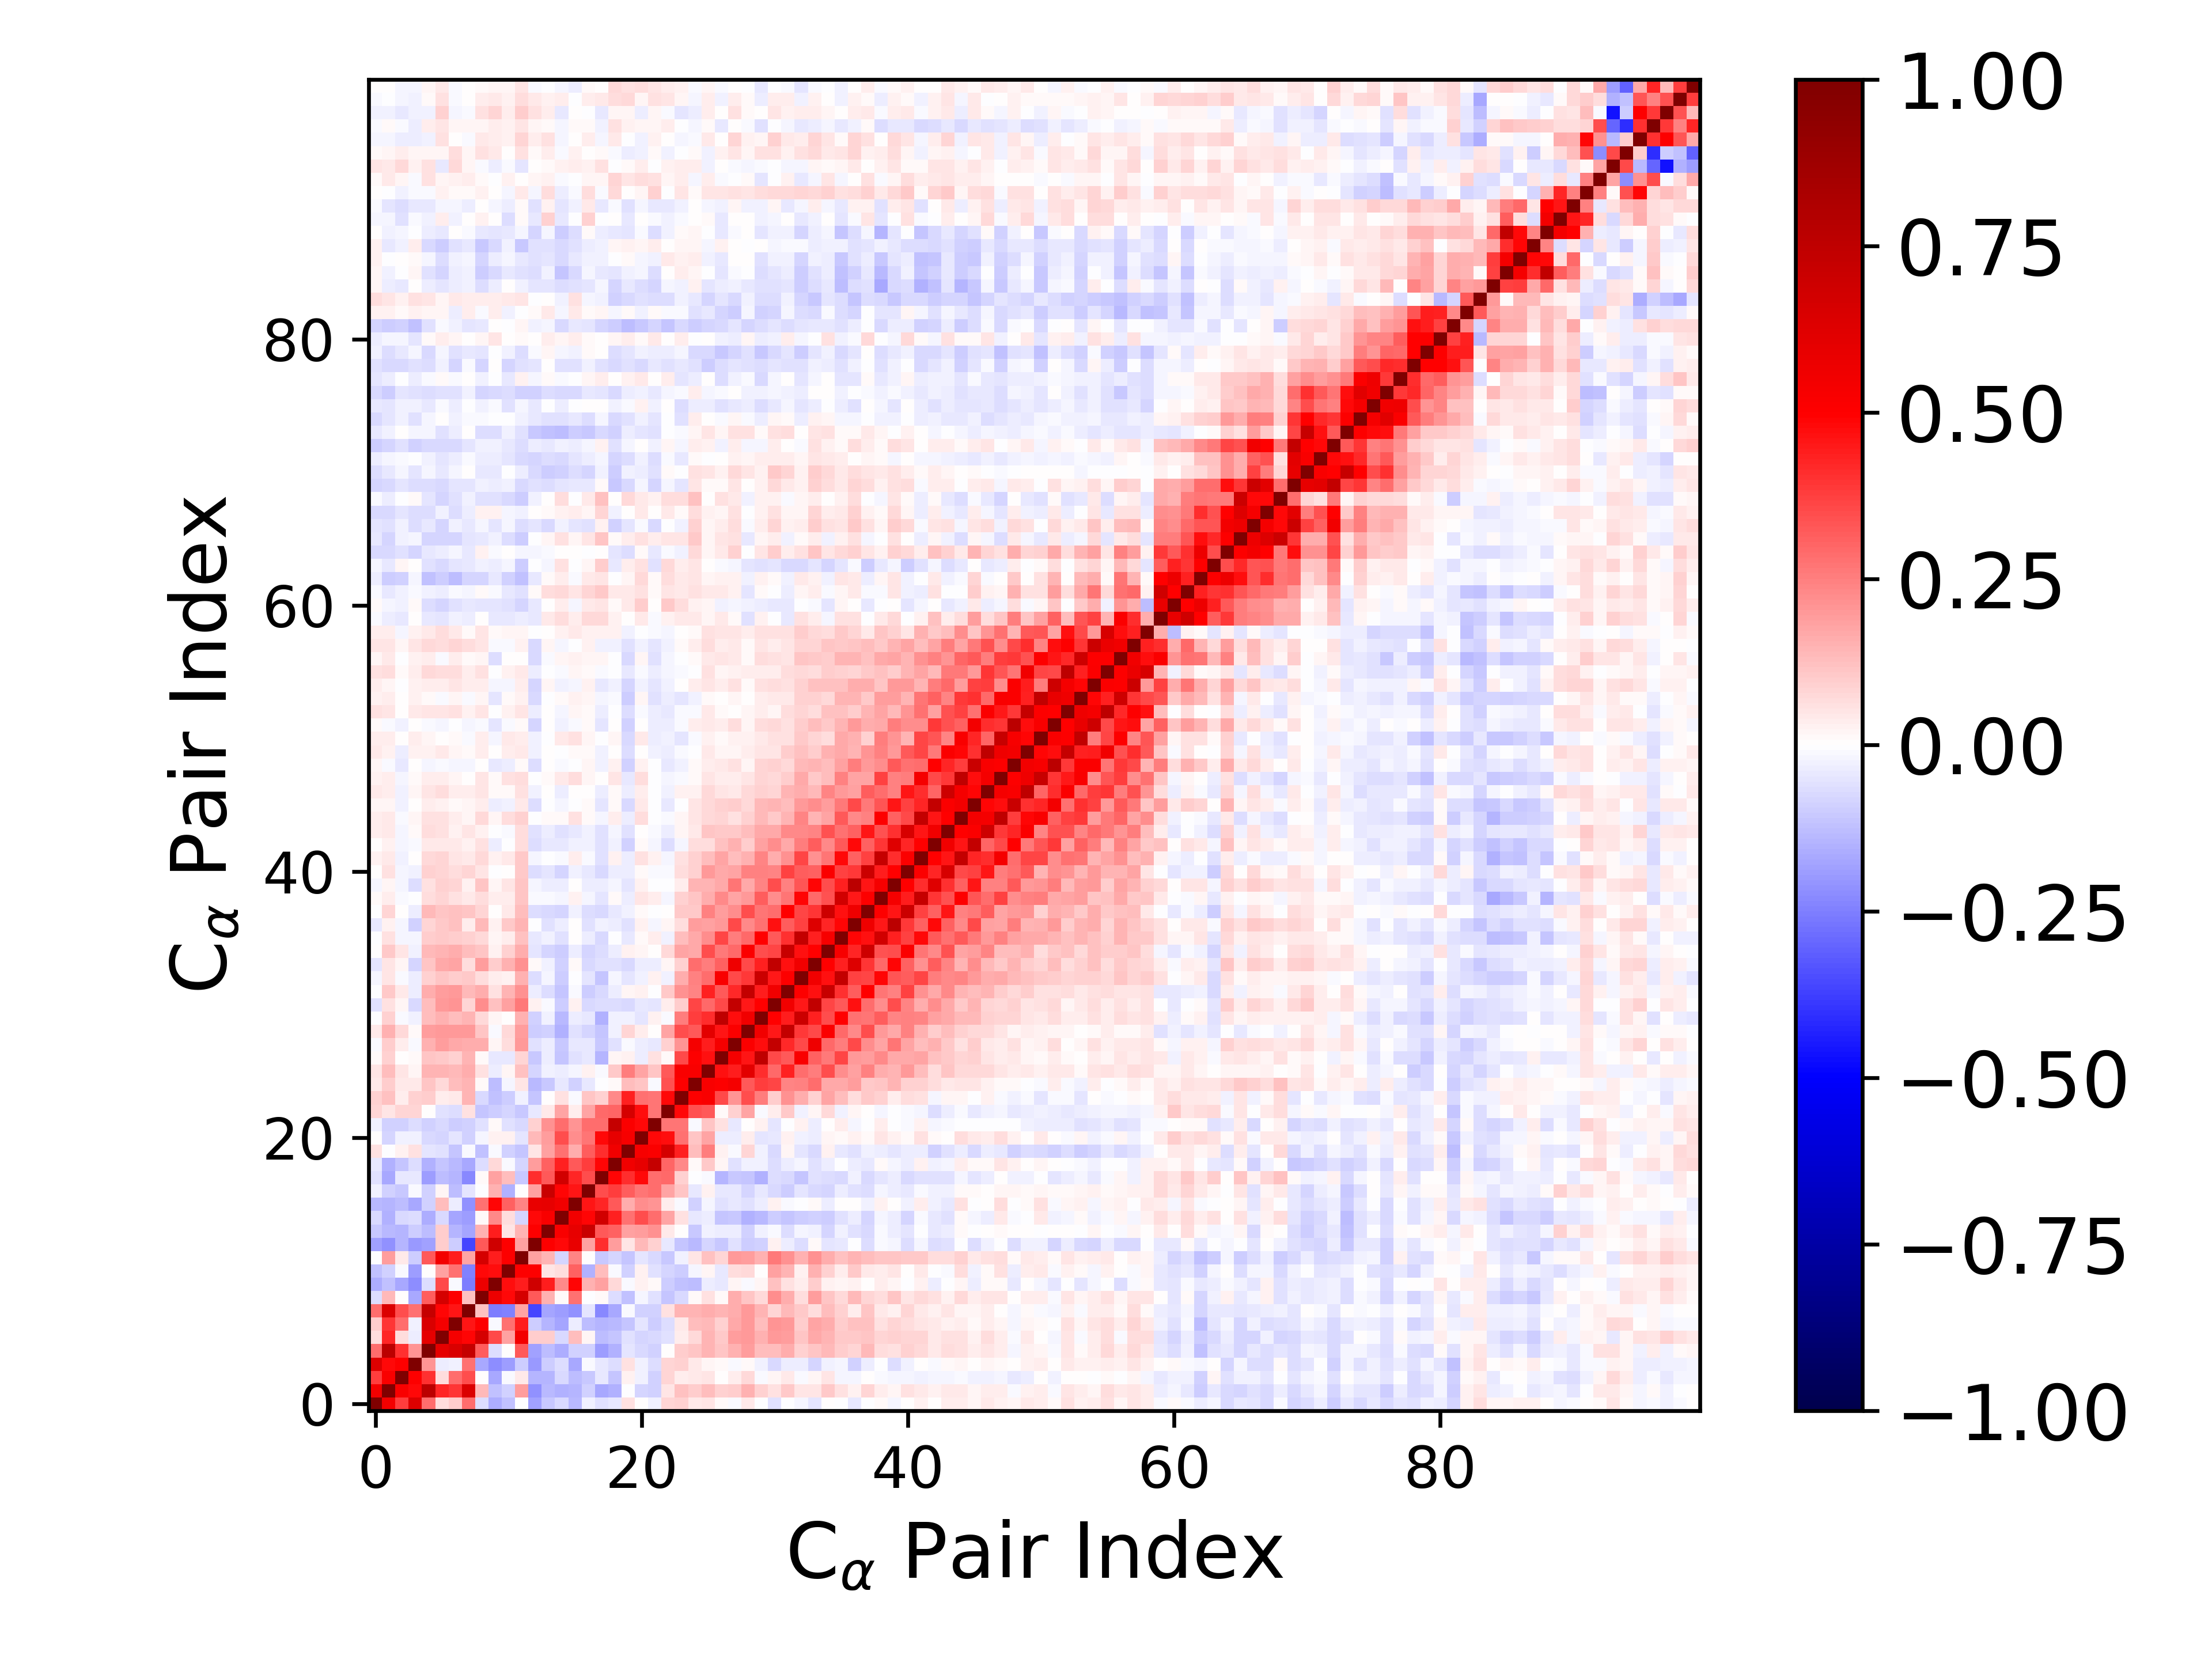

Source data for this figure (header and first rows):
1.000000000000000000e+00, 5.428225395616219640e-01, 3.755931761352146458e-01, 6.315479620339110589e-01, 2.890091261569937564e-01, 6.456765897341605609e-02, 9.398422621569790802e-02, 2.822525595349828498e-01, -6.977828315183086383e-02, -1.628015167855408063e-01, -1.222702545317603529e-01, -5.922131804808589313e-03, -1.833652042325557840e-01, -1.062402775771029706e-01, -7.529587724037477281e-02, -1.364168899749861330e-01, -2.464138062553600586e-02, -6.042279891374265771e-02, -4.340338883468254638e-02, 5.907403550299427514e-02, 6.847564150041720796e-03, -2.362053041382701155e-02, 7.896645723113962512e-02, 9.348084623529716308e-02
5.428225395616219640e-01, 1.000000000000000000e+00, 5.178907272197026401e-01, 4.824690325120621903e-01, 7.583413211921155028e-01, 4.222042970437432929e-01, 3.925763396329202681e-01, 6.354471427885142187e-01, 1.404086504914432432e-01, -1.218548971083693450e-01, -8.660540235375112361e-02, 1.879815301229743052e-01, -2.114704951579181036e-01, -1.392822755757423536e-01, -1.540080527429311119e-01, -1.414627975995378373e-01, -8.815394473888953086e-02, -1.717310440682468520e-01, -1.492684368179811316e-01, -2.760339938438729178e-03, -8.453996593933305048e-02, -9.115916974393106775e-02, 5.008885046098301291e-02, 1.203302209349508822e-01
3.755931761352146458e-01, 5.178907272197026401e-01, 1.000000000000000000e+00, 5.027872451334109982e-01, 4.058811711416812074e-01, 6.922889530193802876e-02, 2.868367163023839983e-01, 3.506657997381739111e-01, 3.297786033307345739e-04, -1.672276631115171552e-01, -1.195328952631116715e-02, 4.322267404328201945e-02, -1.430514161244482996e-01, -1.478381973638696056e-01, -7.270296300084949648e-02, -1.284213488821975280e-01, -1.019142670833523695e-01, -4.002612922608165397e-02, -1.153579633068828186e-01, 3.098373690270360761e-02, -2.481107776863548942e-02, -9.268386705252175395e-02, 8.215478516137600384e-02, 3.876524410646035174e-02
6.315479620339110589e-01, 4.824690325120621903e-01, 5.027872451334109982e-01, 1.000000000000000000e+00, 2.068036494372350043e-01, -3.326570107146659128e-02, -2.827424548609596550e-02, 2.745290929211646191e-01, -1.662744641645703958e-01, -2.212090424875699790e-01, -1.888585201506824685e-01, -9.603608927400265893e-02, -1.998402221073733442e-01, -9.837973886028450465e-02, -6.812403086596309498e-02, -1.667264638158396650e-01, -9.525190677468610076e-03, -4.641605354730092559e-02, -6.692850371006267562e-02, 5.531396252129440472e-02, -2.553515767624257513e-02, -6.992893023260796093e-02, 8.337947948595610115e-02, 8.960709817861164939e-02
2.890091261569937564e-01, 7.583413211921155028e-01, 4.058811711416812074e-01, 2.068036494372350043e-01, 1.000000000000000000e+00, 5.965595984401071972e-01, 6.460516941359110143e-01, 7.244218228918184455e-01, 3.162549898214482291e-01, -6.341413314979418847e-02, 1.327037111761616549e-03, 3.218762102886215670e-01, -1.802297861982449512e-01, -1.308275082163497804e-01, -1.633402944344527763e-01, -9.110481091914494900e-02, -8.752033837774245151e-02, -1.889440494660741543e-01, -1.496062310343789226e-01, -4.705797285060768498e-02, -7.804443198600212461e-02, -8.667171027356694590e-02, 6.104560754178052452e-04, 9.547086132096682665e-02
6.456765897341605609e-02, 4.222042970437432929e-01, 6.922889530193802876e-02, -3.326570107146659128e-02, 5.965595984401071972e-01, 1.000000000000000000e+00, 5.343682650153475100e-01, 4.871370492853502876e-01, 6.589532400655621069e-01, 3.584164605702767625e-01, 1.800781138487128896e-01, 5.428730114638393722e-01, 9.608997851201526996e-02, 9.568014855184553413e-02, -7.728558654026350394e-02, 1.313100017463929292e-01, 1.741530618415968942e-02, -1.257153311180649047e-01, -1.136311621696659419e-01, -6.241808083288770403e-02, -8.167011143908105286e-02, -7.807251764784517434e-02, -5.698332596786887666e-02, 3.785803884850524881e-02
9.398422621569790802e-02, 3.925763396329202681e-01, 2.868367163023839983e-01, -2.827424548609596550e-02, 6.460516941359110143e-01, 5.343682650153475100e-01, 1.000000000000000000e+00, 4.578336892226310129e-01, 5.064841526394989746e-01, -1.066540054870732980e-02, 2.771354572044252285e-01, 4.449856219428115489e-01, -9.763060242480429973e-02, -1.451204454619557105e-01, -1.733730486258887316e-01, -3.545389044370067522e-02, -1.299747105787579793e-01, -1.481814537063468329e-01, -1.397333238321910587e-01, -1.171204707047108634e-01, -5.100910922847887857e-02, -9.952670360613695422e-02, -6.402265568427041587e-02, 4.266796424413017014e-02
2.822525595349828498e-01, 6.354471427885142187e-01, 3.506657997381739111e-01, 2.745290929211646191e-01, 7.244218228918184455e-01, 4.871370492853502876e-01, 4.578336892226310129e-01, 1.000000000000000000e+00, 1.214551641024834705e-01, -2.532843599025852432e-01, -2.485748986183886067e-01, 1.720702431127644205e-01, -3.610528005461886569e-01, -1.742354197587500653e-01, -1.937851926388156620e-01, -2.114175568469698341e-01, -5.180931695620348554e-02, -2.335567353881182473e-01, -1.656665278392537299e-01, -1.008965188413767783e-02, -9.233732468111857661e-02, -8.935605311088169744e-02, 5.951835066883983533e-02, 1.457515933139397202e-01
-6.977828315183086383e-02, 1.404086504914432432e-01, 3.297786033307345739e-04, -1.662744641645703958e-01, 3.162549898214482291e-01, 6.589532400655621069e-01, 5.064841526394989746e-01, 1.214551641024834705e-01, 1.000000000000000000e+00, 5.674623310230626494e-01, 4.833259029912774229e-01, 6.600726509770190598e-01, 3.261995010796245875e-01, 1.546065919673330624e-01, 1.481634863656179635e-02, 2.796195010570923789e-01, -2.483076265545073203e-03, 8.524393709987969359e-03, -6.377127332669774162e-02, -1.174121857436933175e-01, -1.772740662288046706e-02, -6.205183910164892985e-02, -1.145964031905604419e-01, -7.769237928817196437e-02
-1.628015167855408063e-01, -1.218548971083693450e-01, -1.672276631115171552e-01, -2.212090424875699790e-01, -6.341413314979418847e-02, 3.584164605702767625e-01, -1.066540054870732980e-02, -2.532843599025852432e-01, 5.674623310230626494e-01, 1.000000000000000000e+00, 4.735462275345067029e-01, 4.419275801524696901e-01, 6.858444240161989391e-01, 4.382798108219751465e-01, 2.322346831843512538e-01, 4.894579526246986556e-01, 1.484603390311702298e-01, 1.802489361517079502e-01, 7.088462214621490953e-02, -1.307692307323104347e-02, 2.367108090508651327e-02, 1.527919689545465150e-02, -9.806726378925129106e-02, -1.191193188077459830e-01
-1.222702545317603529e-01, -8.660540235375112361e-02, -1.195328952631116715e-02, -1.888585201506824685e-01, 1.327037111761616549e-03, 1.800781138487128896e-01, 2.771354572044252285e-01, -2.485748986183886067e-01, 4.833259029912774229e-01, 4.735462275345067029e-01, 1.000000000000000000e+00, 5.008863357162079977e-01, 5.044680929427127758e-01, 4.691315468254940446e-02, 6.440124819032735926e-02, 3.065854864619671494e-01, -1.521454084916176452e-01, 1.287010891210957908e-01, -1.482683315983906666e-02, -9.205786922564673791e-02, 2.847954531128430930e-02, -5.598888133259546235e-02, -8.349009587981405522e-02, -9.684260102888352095e-02
-5.922131804808589313e-03, 1.879815301229743052e-01, 4.322267404328201945e-02, -9.603608927400265893e-02, 3.218762102886215670e-01, 5.428730114638393722e-01, 4.449856219428115489e-01, 1.720702431127644205e-01, 6.600726509770190598e-01, 4.419275801524696901e-01, 5.008863357162079977e-01, 1.000000000000000000e+00, 1.871209372964894591e-01, 1.422556445165069072e-01, -8.237079290058688108e-02, 2.356033845371383884e-01, 1.956304521358739456e-03, -1.093479760620131719e-01, -8.007583024384593018e-02, -1.166131688685057427e-01, -4.695244797096092410e-02, -7.659634372891865883e-02, -1.091303141736571225e-01, -2.570127264333264480e-02
-1.833652042325557840e-01, -2.114704951579181036e-01, -1.430514161244482996e-01, -1.998402221073733442e-01, -1.802297861982449512e-01, 9.608997851201526996e-02, -9.763060242480429973e-02, -3.610528005461886569e-01, 3.261995010796245875e-01, 6.858444240161989391e-01, 5.044680929427127758e-01, 1.871209372964894591e-01, 1.000000000000000000e+00, 5.071817309892262537e-01, 4.834869800912105497e-01, 5.827153238117630529e-01, 1.832328614171663539e-01, 4.114834799010336774e-01, 1.916233272178779201e-01, 5.083472251000378805e-02, 1.343623291859496194e-01, 9.277887014781063812e-02, -4.636852425965940633e-02, -1.120664954228995508e-01
-1.062402775771029706e-01, -1.392822755757423536e-01, -1.478381973638696056e-01, -9.837973886028450465e-02, -1.308275082163497804e-01, 9.568014855184553413e-02, -1.451204454619557105e-01, -1.742354197587500653e-01, 1.546065919673330624e-01, 4.382798108219751465e-01, 4.691315468254940446e-02, 1.422556445165069072e-01, 5.071817309892262537e-01, 1.000000000000000000e+00, 5.218800292012575337e-01, 5.896334622299307382e-01, 7.072043319296674735e-01, 3.211610362318011447e-01, 3.057315227509445621e-01, 1.856254069629929560e-01, 1.930747525790141861e-01, 2.115238972254755989e-01, 4.398981778474300719e-02, 2.621020398261495344e-03
-7.529587724037477281e-02, -1.540080527429311119e-01, -7.270296300084949648e-02, -6.812403086596309498e-02, -1.633402944344527763e-01, -7.728558654026350394e-02, -1.733730486258887316e-01, -1.937851926388156620e-01, 1.481634863656179635e-02, 2.322346831843512538e-01, 6.440124819032735926e-02, -8.237079290058688108e-02, 4.834869800912105497e-01, 5.218800292012575337e-01, 1.000000000000000000e+00, 5.476161763658506931e-01, 4.906974944320510179e-01, 6.748442783494921215e-01, 4.351130542005314794e-01, 2.746281242219936192e-01, 3.455168668561958145e-01, 2.838290403223410197e-01, 1.755535361426805996e-01, 6.055896964276219485e-02
-1.364168899749861330e-01, -1.414627975995378373e-01, -1.284213488821975280e-01, -1.667264638158396650e-01, -9.110481091914494900e-02, 1.313100017463929292e-01, -3.545389044370067522e-02, -2.114175568469698341e-01, 2.796195010570923789e-01, 4.894579526246986556e-01, 3.065854864619671494e-01, 2.356033845371383884e-01, 5.827153238117630529e-01, 5.896334622299307382e-01, 5.476161763658506931e-01, 1.000000000000000000e+00, 4.603946535175106325e-01, 4.261268473762705455e-01, 3.229982279263540756e-01, 1.592374359519833915e-01, 2.253006068035055542e-01, 2.054872155841828418e-01, 3.706897567424251999e-02, -1.194753701934764094e-02
-2.464138062553600586e-02, -8.815394473888953086e-02, -1.019142670833523695e-01, -9.525190677468610076e-03, -8.752033837774245151e-02, 1.741530618415968942e-02, -1.299747105787579793e-01, -5.180931695620348554e-02, -2.483076265545073203e-03, 1.484603390311702298e-01, -1.521454084916176452e-01, 1.956304521358739456e-03, 1.832328614171663539e-01, 7.072043319296674735e-01, 4.906974944320510179e-01, 4.603946535175106325e-01, 1.000000000000000000e+00, 3.470738072258628404e-01, 3.808233872922122121e-01, 3.144664543436396786e-01, 2.733543688358815449e-01, 2.832140072949028142e-01, 1.722577174042971837e-01, 1.165377110290743423e-01
-6.042279891374265771e-02, -1.717310440682468520e-01, -4.002612922608165397e-02, -4.641605354730092559e-02, -1.889440494660741543e-01, -1.257153311180649047e-01, -1.481814537063468329e-01, -2.335567353881182473e-01, 8.524393709987969359e-03, 1.802489361517079502e-01, 1.287010891210957908e-01, -1.093479760620131719e-01, 4.114834799010336774e-01, 3.211610362318011447e-01, 6.748442783494921215e-01, 4.261268473762705455e-01, 3.470738072258628404e-01, 1.000000000000000000e+00, 4.848436060532793079e-01, 4.092895534152902748e-01, 4.783195592361219051e-01, 2.850914452750057393e-01, 2.924664142266350519e-01, 8.735277796002699491e-02
-4.340338883468254638e-02, -1.492684368179811316e-01, -1.153579633068828186e-01, -6.692850371006267562e-02, -1.496062310343789226e-01, -1.136311621696659419e-01, -1.397333238321910587e-01, -1.656665278392537299e-01, -6.377127332669774162e-02, 7.088462214621490953e-02, -1.482683315983906666e-02, -8.007583024384593018e-02, 1.916233272178779201e-01, 3.057315227509445621e-01, 4.351130542005314794e-01, 3.229982279263540756e-01, 3.808233872922122121e-01, 4.848436060532793079e-01, 1.000000000000000000e+00, 5.511062466499264678e-01, 5.901761544667499804e-01, 7.251155724531973545e-01, 2.976799858081297656e-01, 2.282828407112435509e-01
5.907403550299427514e-02, -2.760339938438729178e-03, 3.098373690270360761e-02, 5.531396252129440472e-02, -4.705797285060768498e-02, -6.241808083288770403e-02, -1.171204707047108634e-01, -1.008965188413767783e-02, -1.174121857436933175e-01, -1.307692307323104347e-02, -9.205786922564673791e-02, -1.166131688685057427e-01, 5.083472251000378805e-02, 1.856254069629929560e-01, 2.746281242219936192e-01, 1.592374359519833915e-01, 3.144664543436396786e-01, 4.092895534152902748e-01, 5.511062466499264678e-01, 1.000000000000000000e+00, 5.284289826782693211e-01, 5.097995087342340748e-01, 6.583120419399624001e-01, 4.326503430322087285e-01
6.847564150041720796e-03, -8.453996593933305048e-02, -2.481107776863548942e-02, -2.553515767624257513e-02, -7.804443198600212461e-02, -8.167011143908105286e-02, -5.100910922847887857e-02, -9.233732468111857661e-02, -1.772740662288046706e-02, 2.367108090508651327e-02, 2.847954531128430930e-02, -4.695244797096092410e-02, 1.343623291859496194e-01, 1.930747525790141861e-01, 3.455168668561958145e-01, 2.253006068035055542e-01, 2.733543688358815449e-01, 4.783195592361219051e-01, 5.901761544667499804e-01, 5.284289826782693211e-01, 1.000000000000000000e+00, 4.780120657796262940e-01, 4.702723743953301505e-01, 2.806507406128006532e-01
-2.362053041382701155e-02, -9.115916974393106775e-02, -9.268386705252175395e-02, -6.992893023260796093e-02, -8.667171027356694590e-02, -7.807251764784517434e-02, -9.952670360613695422e-02, -8.935605311088169744e-02, -6.205183910164892985e-02, 1.527919689545465150e-02, -5.598888133259546235e-02, -7.659634372891865883e-02, 9.277887014781063812e-02, 2.115238972254755989e-01, 2.838290403223410197e-01, 2.054872155841828418e-01, 2.832140072949028142e-01, 2.850914452750057393e-01, 7.251155724531973545e-01, 5.097995087342340748e-01, 4.780120657796262940e-01, 1.000000000000000000e+00, 2.724786951200705021e-01, 2.659523093814331052e-01
7.896645723113962512e-02, 5.008885046098301291e-02, 8.215478516137600384e-02, 8.337947948595610115e-02, 6.104560754178052452e-04, -5.698332596786887666e-02, -6.402265568427041587e-02, 5.951835066883983533e-02, -1.145964031905604419e-01, -9.806726378925129106e-02, -8.349009587981405522e-02, -1.091303141736571225e-01, -4.636852425965940633e-02, 4.398981778474300719e-02, 1.755535361426805996e-01, 3.706897567424251999e-02, 1.722577174042971837e-01, 2.924664142266350519e-01, 2.976799858081297656e-01, 6.583120419399624001e-01, 4.702723743953301505e-01, 2.724786951200705021e-01, 1.000000000000000000e+00, 4.830270372688367786e-01
9.348084623529716308e-02, 1.203302209349508822e-01, 3.876524410646035174e-02, 8.960709817861164939e-02, 9.547086132096682665e-02, 3.785803884850524881e-02, 4.266796424413017014e-02, 1.457515933139397202e-01, -7.769237928817196437e-02, -1.191193188077459830e-01, -9.684260102888352095e-02, -2.570127264333264480e-02, -1.120664954228995508e-01, 2.621020398261495344e-03, 6.055896964276219485e-02, -1.194753701934764094e-02, 1.165377110290743423e-01, 8.735277796002699491e-02, 2.282828407112435509e-01, 4.326503430322087285e-01, 2.806507406128006532e-01, 2.659523093814331052e-01, 4.830270372688367786e-01, 1.000000000000000000e+00
3.938062034787038340e-02, 9.750665893922755290e-02, 4.401598277236189877e-02, 4.652235102319783600e-02, 1.111342419436150558e-01, 7.364201088363261927e-02, 1.279699685802678788e-01, 1.466608983090106622e-01, 9.074817148408671416e-03, -1.267151091748853486e-01, -2.022519294519776328e-02, 5.062761160138599253e-02, -1.358710254621882385e-01, -1.061805618657393896e-01, -4.616928523050722877e-02, -8.873233113656517346e-02, -4.116808890613695565e-02, -6.557500678913509573e-03, 7.962683705722721494e-03, 1.279671226650779259e-01, 1.109967814520005924e-01, -1.551668897616571841e-02, 3.389141585917588295e-01, 5.011437420764921491e-01
5.451056275428074749e-02, 1.262877097332275877e-01, 5.008574728427996059e-02, 2.071504766276926340e-02, 1.443377663181777404e-01, 1.442101975927484458e-01, 1.379246845799765864e-01, 1.636283149773515022e-01, 6.084398783655341203e-02, -3.821876798981501538e-02, 1.668422358946231379e-02, 1.207178738433108550e-01, -7.827250425738885298e-02, -2.723640452580863847e-02, -3.544604284147319373e-02, -2.183518101043370810e-02, 2.923325499310967454e-02, -1.165969218218236916e-02, 1.032109546688635693e-01, 2.541334412781190988e-01, 1.748458427635304346e-01, 1.166077947556159317e-01, 3.226062973104895648e-01, 5.163023656109705373e-01
8.550862049937010476e-03, 8.767389603269859499e-02, 1.032767105260917577e-03, 1.148486788897234295e-02, 1.122544202564430410e-01, 1.092119431305127175e-01, 8.849698427273841594e-02, 1.424429563220866168e-01, 1.179809765994746171e-02, -4.468281065846141376e-02, -4.509445834513572254e-02, 8.377502956832182102e-02, -1.055009259435290420e-01, -3.631452281943307187e-02, -1.140658154150747394e-01, -5.981546499496490088e-02, -4.180584784599095105e-02, -1.440545320706365651e-01, 1.840905298914668684e-02, 2.914522265161408401e-02, -3.489731625456551911e-02, 5.531935366038517182e-02, 1.473179062301789577e-02, 3.586465356296400508e-01
-1.278741187975905753e-02, 9.747130832492599539e-02, 3.260955707983419910e-02, -1.558343654892037182e-02, 1.505631864805009046e-01, 1.943417770313219106e-01, 1.696462658103003729e-01, 1.578650636297181387e-01, 1.577760058120150910e-01, 1.694800763484407072e-02, 6.967921137588443947e-02, 1.971186258401567970e-01, -5.941280538512826170e-02, -3.732446005008019374e-02, -1.066891858376407265e-01, -4.249110638219094627e-02, -4.322342717713822252e-02, -1.027501909533268254e-01, -5.865800163834311576e-02, -1.531030438598288135e-02, -3.755224202714108062e-02, -4.601991639240997356e-02, 8.796036239001150947e-02, 2.074986144981009473e-01
4.305930732848197579e-02, 1.551197208932637572e-01, 7.481966203205525634e-02, 1.197098016158962969e-02, 1.886373899801283838e-01, 1.998191223005492956e-01, 2.012247375460379795e-01, 1.997280202520050341e-01, 1.171495000465879316e-01, -8.257420293389760094e-03, 7.077683850215732431e-02, 1.907788941603434374e-01, -1.013796300655558369e-01, -9.113214852835103963e-02, -1.528943715920586255e-01, -6.023636784016993956e-02, -7.905953564443188308e-02, -1.123185762595335924e-01, -2.392319047869530257e-02, 8.151815551752364386e-02, 3.771131331865534148e-02, 2.475341153408374805e-03, 1.739610990822592629e-01, 3.488275592900291766e-01
-5.839635761677200616e-03, 8.951103822464115400e-02, -1.037057812889002027e-02, -2.564834861821850553e-02, 1.275306349391782113e-01, 1.488515253361436530e-01, 1.279837039273221677e-01, 1.452713198472214140e-01, 7.333847228298251419e-02, 2.054699020225881842e-02, 1.874007410277848821e-03, 1.525965023967632839e-01, -9.017064468103745678e-02, -2.421133020905430477e-02, -1.400747861362907076e-01, -3.255005185684757552e-02, -4.069886478781607059e-02, -1.549791220498176192e-01, -2.653502596027879773e-02, -3.072530725592353268e-02, -5.290340982481082921e-02, 2.970724061276305492e-02, -1.408394143974752398e-02, 2.564139405349732947e-01
-5.622331575574728707e-02, 5.719358007334140320e-02, 2.096747471522070194e-02, -7.797299455587423933e-02, 1.305399658581710975e-01, 1.978690891514047479e-01, 2.032449607712912831e-01, 8.237283635279339655e-02, 2.210547253208769714e-01, 1.191790850639359994e-01, 1.839452753439034249e-01, 2.599880526075669107e-01, 2.816775806570051208e-02, -1.161752317562130682e-02, -9.380197893022047817e-02, 2.864965280908177842e-02, -7.088330104118703567e-02, -6.510560412051535906e-02, -6.377581056495967848e-02, -7.751591924603717931e-02, -4.572047944912199791e-02, -5.401161390788170730e-02, 3.426830711511296562e-02, 9.782300507034034920e-02
-6.368631960207568436e-03, 1.062801774423103585e-01, 4.488067936858133877e-02, -3.894031584006465985e-02, 1.578191452575729292e-01, 1.927251854424384125e-01, 1.967675699182645510e-01, 1.393930833580017126e-01, 1.609872234840049599e-01, 5.954519872461992019e-02, 1.471805791147122733e-01, 2.177976605082225792e-01, -3.707764892961375180e-02, -6.831427853210386703e-02, -1.111731321651550641e-01, -1.040381237023271441e-02, -9.723399767160521845e-02, -7.213399693647500055e-02, -3.292899416359625769e-02, 2.247152290734107799e-02, 2.605143991442387952e-02, -5.545255470627357200e-03, 1.025405443859832011e-01, 2.141115843266625796e-01
-2.131240983036985712e-02, 5.141509514934358704e-02, -1.285723509508984730e-02, -3.751994850711729002e-02, 8.775530062068875869e-02, 1.164090712224367941e-01, 9.779970118597738904e-02, 1.023178906782946790e-01, 6.738665669166080119e-02, 3.892812073477204537e-02, 3.112140198750709685e-02, 1.526793965219111759e-01, -6.463924277029568788e-02, -1.612541258599675328e-02, -9.773977020675478355e-02, -5.919138279602796648e-03, -5.128115371092266395e-02, -1.121695394424169906e-01, -1.717215792181455564e-02, -4.934997625346269901e-02, -2.826216882815621098e-02, 2.637216807498269158e-02, -2.705801853650541614e-02, 1.579311784339764435e-01
-4.869762748383849038e-02, 4.858502684516723125e-02, 1.958269076893631375e-02, -7.896262478304928722e-02, 1.111342924846540070e-01, 1.647280357222841718e-01, 1.739389318046310473e-01, 6.799782657163426502e-02, 1.903143861250541080e-01, 9.718686951049439193e-02, 1.513276569466233956e-01, 2.120659861415345737e-01, 1.465039741668620887e-02, -2.876681162371449996e-02, -8.603747580521353688e-02, 1.555380609652889934e-02, -7.415921047154223900e-02, -5.490591676392498482e-02, -5.608329984264551205e-02, -7.075480726081372074e-02, -3.424390647279376004e-02, -3.205024031578722343e-02, 2.271007156129747559e-02, 8.771612409036486091e-02
7.426559655311402476e-03, 1.086135112426150212e-01, 4.992565015154041413e-02, -2.586632408866525873e-02, 1.400176343113702371e-01, 1.475904950334437915e-01, 1.585320182705092229e-01, 1.298011328366494299e-01, 1.170901035378514726e-01, 2.732215928526340182e-02, 9.305243746035948837e-02, 1.618035110228576989e-01, -5.272582012178912703e-02, -7.855153045283888580e-02, -9.968524806062534216e-02, -3.294018536665639652e-02, -7.912348970733075471e-02, -6.277403955295569882e-02, -3.891179143652677419e-02, 2.496322979494737526e-02, 1.717397303112727647e-02, 4.070261770210078373e-03, 7.726248926239927262e-02, 1.791761177207617517e-01
-2.229492576302450225e-03, 6.163364320988309192e-02, -2.088056954139378557e-02, -2.124154056058351336e-02, 9.564892226250673590e-02, 1.083369732338121394e-01, 1.013237001596022230e-01, 8.956395054597618421e-02, 7.142456170835376206e-02, 2.329194480750982829e-02, 3.229386765785190183e-02, 1.249120978491872064e-01, -4.368733691734003055e-02, -2.846249157090081222e-02, -5.698062135386830485e-02, 1.937887766320274931e-03, -3.792621709961618848e-02, -7.522311595348862845e-02, -5.502311384165280497e-03, -4.263140329669762307e-02, 1.366870325926863687e-02, 3.570149446497251911e-02, -2.973312274681200185e-02, 1.275526792165663781e-01
-4.111418239475224390e-02, 3.030909194102550039e-02, -1.896829230859634757e-02, -8.961121054673973352e-02, 8.342736220423310756e-02, 1.031173224947917466e-01, 1.245455886987587024e-01, 3.657901465355880427e-02, 1.346533170981634719e-01, 2.929444315746614416e-02, 1.051711408195383779e-01, 1.439871362510149744e-01, -7.769853673920237500e-03, -5.697652217479255016e-02, -3.773471937928395137e-02, 3.452580638656544548e-03, -5.962093482257309340e-02, -3.105850459812943554e-02, -3.210360478822103791e-02, -5.617142311443174690e-02, 2.633237996631023967e-02, -1.588744576728171390e-02, 1.804869911741974892e-02, 6.863500827063123699e-02
-1.067637161600266992e-03, 8.365471573777993886e-02, 4.512027119792075616e-03, -3.424959446428618021e-02, 1.335031595471296018e-01, 1.133777202414377600e-01, 1.244850150520530607e-01, 1.164337054896001367e-01, 8.249481105896441790e-02, 7.053081762659083563e-03, 4.366777319782881583e-02, 1.316021530498202863e-01, -6.412624422395088453e-02, -7.041000604577722644e-02, -8.054523555080515818e-02, -2.980728000206551292e-02, -6.749852924532726006e-02, -7.270876178186337635e-02, -4.015852745051759487e-02, -2.591263728321531110e-02, 1.549469676440849882e-02, -7.501254642612362362e-03, 6.705048245213717298e-03, 1.066585561358354001e-01
9.357191289249746496e-03, 3.128599356773099915e-02, -1.086258218470998599e-02, -4.760121290487264421e-03, 6.454311850586016974e-02, 8.311276740094164506e-02, 6.023586722524752746e-02, 4.294853407369480375e-02, 6.867100720080841769e-02, 3.347883968334168514e-02, 3.691297770905835329e-02, 1.145727512369957984e-01, -1.367505371209317908e-02, -1.465279672430392505e-02, -1.940205057883645848e-02, 2.559817402297734010e-02, -2.066278090514382312e-02, -4.819940013265369694e-02, 8.084448479061211862e-03, -3.751562560372211086e-02, 5.170756785086456919e-02, 3.485219436812909966e-02, -2.171285589742208769e-02, 9.065445355358059398e-02
-2.309064597389466622e-02, 2.107164788379035925e-02, -2.150586162778609853e-02, -6.757134456141769552e-02, 6.178146096954529459e-02, 8.667898081844536973e-02, 8.047662620069905015e-02, 3.078999461493259551e-02, 1.093844963669222126e-01, 2.118000803839749022e-02, 5.326693123599783586e-02, 1.165308375699017213e-01, -1.723264000463306522e-02, -3.244998857996105740e-02, -3.713456082432301658e-02, 6.208134169315295860e-03, -3.191759317872799179e-02, -3.239240563384659932e-02, -1.658228888120790237e-02, -5.228704148482263975e-02, 3.053321874860451604e-02, -1.406504148447542497e-03, -3.960611873409129041e-03, 3.787121253525280867e-02
9.383103050083922746e-04, 5.811789328544574029e-02, -2.022544331448043742e-02, -2.519939488745542508e-02, 9.279694926572484848e-02, 8.074963971995685608e-02, 6.727331959295067276e-02, 8.480801517028024872e-02, 5.460303482940999376e-02, -2.888641871157596967e-03, 5.653667037752590357e-03, 1.060612886430854496e-01, -6.781794272506473653e-02, -5.153354822784465133e-02, -8.381320383540878660e-02, -3.109810847145312238e-02, -4.553044600736593644e-02, -7.105213036888004263e-02, -3.807475224342306980e-02, -3.212019698190037714e-02, 8.766203338498396169e-03, -1.147069981446747697e-02, -8.844356946987291801e-03, 6.661961382664319253e-02
2.468255054843341775e-02, 4.606179409010394826e-02, -2.800877799219166422e-02, 7.236515393625644887e-03, 7.370919038683661217e-02, 7.905525910281706314e-02, 4.853091898200853627e-02, 4.289963012611199694e-02, 7.308391910330294672e-02, 2.369076078955830930e-02, 4.404819314776148992e-02, 1.071937349954361629e-01, -1.755885549693933165e-02, -4.327385318109912976e-03, -1.460327678860983726e-02, 3.578721225017494900e-02, -8.092517651519528024e-03, -5.598751113129878804e-02, 2.705772425558097827e-02, -3.821256105306103379e-02, 5.951260766639510091e-02, 2.601290908709488411e-02, -2.014682203593878146e-02, 5.758518633671459025e-02
3.412454390041457127e-03, 2.957792356579328277e-02, -1.690045714577234626e-02, -1.205892663737971778e-02, 4.558440939635182571e-02, 4.486098479141739648e-02, 4.026516035386779047e-02, 2.635957692073656253e-02, 5.980701914566793204e-02, -3.297296483588278010e-02, -9.148316941468588722e-04, 6.879582583373107518e-02, -6.962735624560670300e-02, -3.907614058288113451e-02, -4.579604647475212648e-02, -2.594533315200314022e-02, -2.741744234029726626e-02, -5.698969759245508387e-02, -2.693324045817091852e-02, -9.306590085142335544e-02, 8.187185111617237623e-03, -1.682379128609229682e-02, -6.618386313359969630e-02, -1.678142882781214623e-02
3.194816024994578951e-02, 4.179881254016527131e-02, -2.100236331655100028e-02, 7.892149497455286378e-03, 6.300667436608753391e-02, 6.235202547881099622e-02, 2.875732107515950250e-02, 5.144132589136546363e-02, 3.045903526657163171e-02, -7.243629355927368868e-03, -8.585118197632432210e-03, 6.291110998484526762e-02, -5.485766587539956524e-02, -3.339953676855455383e-02, -6.171269027393532641e-02, -3.926756395461848681e-02, -2.959673017841992979e-02, -6.220691934960851516e-02, -2.231030167343783441e-02, -6.023463435917000841e-02, 1.869941494598075188e-04, -1.145700084837669719e-02, -3.753075943478412224e-02, 1.865427204982797113e-02
3.441029139320549851e-02, 4.036830648708010505e-02, -1.445019671045256505e-02, 2.044846602839273803e-02, 5.486418739813810064e-02, 5.648860438730098077e-02, 3.878920666233755948e-02, 1.614686239358117600e-02, 7.484815940535174961e-02, 2.149754361733467733e-02, 6.422424804033288748e-02, 9.047193861410394999e-02, -2.342486821902283172e-03, 1.075361421942373774e-02, 1.455889893505227413e-02, 5.616915252465654734e-02, 1.280934375699615234e-02, -1.797632524589223499e-02, 3.870381558140982559e-02, -3.852571195853626840e-02, 6.355788307230153533e-02, -4.436481536587715165e-03, -1.277258800276430926e-02, 1.844734051149098109e-02
1.746283371954679073e-02, 2.157533952407714867e-02, -2.456046790442983907e-02, 7.203754303294710457e-04, 3.206289542869131953e-02, 2.449451314025352655e-02, 1.470949682523410573e-02, 2.270396612783787821e-02, 3.358332797909255318e-02, -3.125895814998763678e-02, -2.480474914809563391e-02, 4.396541461460542338e-02, -6.338244181725909143e-02, -4.390688543877416423e-03, -1.597564553578600943e-02, -9.386808007992765044e-04, 8.425392445019894497e-03, -4.829022607058364169e-02, 1.345331703140567256e-02, -7.659457659701804366e-02, 3.906426081103896858e-02, -3.001966750000416382e-03, -4.403701198543353429e-02, -2.727036608673057659e-03
4.350083170077920919e-02, 3.613123552478431783e-02, -2.644335895165043568e-02, 1.791598303077501439e-02, 5.354882014915575417e-02, 6.538987452928946009e-02, 3.247625501219413707e-02, 3.525201323434166284e-02, 4.968071604351319281e-02, 1.397780883448714040e-02, 1.269030487364941444e-02, 6.062177272645432463e-02, -2.896807466182793611e-02, 3.595400896311648931e-03, -3.252880497870139220e-02, 2.620675585301185818e-03, 2.094629903286210348e-03, -3.689775313350494856e-02, 1.534497170644240176e-02, -3.624197447178268555e-02, 3.132362864855998269e-02, -3.001018208023270312e-03, -2.713872632519866851e-02, 3.039954841171775210e-02
2.724531820552541367e-02, 3.435542026900748058e-02, -1.653447321831732347e-02, 1.305114738503146583e-02, 3.805710618610511770e-02, 3.249725602265015473e-02, 1.811459492760358198e-02, 1.632861525890076540e-04, 5.238954852246874294e-02, 1.475150044196943747e-02, 5.527930935951842067e-02, 6.305447502390125469e-02, -8.560377259709256578e-04, 8.660316123286189785e-03, 3.975335510717885323e-02, 6.404160917489708227e-02, 1.704637406984853623e-02, 3.349935007627613450e-03, 5.059578815108148331e-02, -4.304011094404731202e-02, 6.449545180389261445e-02, -5.847740922229608361e-03, -1.950085037644799443e-02, -9.378970942845525974e-03
2.176500430214855716e-02, -1.226564853874588350e-02, -4.528312067269511104e-02, 5.416915126014595037e-03, -1.781849561466206100e-02, -1.240918484703406113e-02, -1.832922715965753374e-02, -1.977971347038339281e-02, 2.505255408413023955e-03, -4.219736459794674183e-02, -3.134501464615388477e-02, 1.502492389801240134e-02, -6.516547842085478048e-02, 6.958511625666899923e-03, -1.179883131652454710e-02, -4.360183298588723305e-03, 1.826905961524080690e-02, -2.793261059748094327e-02, 2.841424413903958363e-02, -8.850860606433899602e-02, 2.642215905425814720e-02, -4.247938911019134844e-03, -4.609779273672814232e-02, -2.464465234375335864e-02
4.181425901246480642e-02, 2.485160157211283721e-02, -3.472162411362647583e-02, 2.370774138057214070e-02, 3.096131599150530461e-02, 4.228081053661277011e-02, 2.241561273722278078e-02, 1.097069140252995324e-02, 3.681346888804584716e-02, 7.230078747018172172e-03, 3.490512485712625457e-02, 4.009931717811988233e-02, -2.399845382570053864e-02, 6.488420737369018226e-03, -7.318183300966096469e-03, 1.462257795297751232e-02, 8.488263260103811117e-03, -2.782583357326802107e-02, 4.644724551972309254e-03, -6.391259685356052989e-02, 4.844790532263707795e-03, -3.090085175587233349e-02, -3.897938387068471816e-02, -9.730831669878130946e-03
3.144556993724438587e-02, 3.703399645293627834e-02, 3.508373332612021219e-03, 3.205970171003855868e-02, 1.759774349603862587e-02, 5.066719981667249136e-03, 9.693288556494020561e-03, -1.083164956363493955e-02, 3.434058510674215664e-02, -1.806989950216057739e-02, 4.268769199534548642e-02, 3.710923984262612385e-02, -2.631111071098603260e-02, -7.067540611859446603e-05, 4.109208979173524512e-02, 5.553245693462213750e-02, 1.853494211801274064e-02, -1.300047201080445835e-03, 2.086209939485726347e-02, -7.165192816164082934e-02, 4.135025833779528565e-02, -3.741495039513525328e-02, -2.662750016223159460e-02, -4.756383346126373535e-02
1.202457529490598941e-02, -1.475942840765637372e-02, -2.505714227331130167e-02, 6.160747726501935272e-03, -1.394977123830087179e-02, -1.907113004001862247e-02, -2.383829485818874782e-03, -1.740448919660659774e-02, -1.090666194852154929e-02, -4.995534810326824476e-02, -1.554697346551146657e-02, 8.334264314220426670e-03, -7.924441147102383176e-02, 2.319393326817516081e-03, -2.438172731261845083e-02, -1.390906160683796564e-02, 1.512720135447216847e-02, -4.978350512906375147e-02, 2.492653119598002565e-03, -9.146047688763501993e-02, 1.526062855837044584e-03, -3.134671403884467522e-02, -3.320501021614341575e-02, -1.289433136950303253e-02
5.725862666252463928e-02, 4.784859560703532549e-02, 2.407781772231610369e-04, 4.016345932054089796e-02, 5.268633363043540713e-02, 5.213664939308224056e-02, 5.578282691806235594e-02, 2.388386937724083434e-02, 5.016880687458356858e-02, -3.255706068777927502e-03, 3.072635303364182335e-02, 4.872319220464688128e-02, -3.199002362003547373e-02, 4.986909168473612104e-03, -1.803520641699637300e-02, 2.093028146183141536e-02, 1.402915527270450977e-02, -3.469008596174132791e-02, -5.715845187172628739e-03, -6.677461122182999642e-02, -1.373126578890421397e-02, -3.667252435391796239e-02, -4.231457807104226782e-02, -1.435911482627042629e-02
2.842535402714055706e-02, 3.460679684205480999e-02, 2.250164204651780141e-03, 3.068988900357276853e-02, 1.115815695416265581e-02, -1.063650917549035201e-02, 1.883253426749273429e-02, -8.880814529480350952e-03, 2.104402244533193703e-02, -5.262829736722202806e-02, 1.224874831080267207e-02, 2.611403290061790894e-02, -7.139695366370689411e-02, -4.744973465268201990e-03, 1.149723100266475222e-02, 2.680003211966178883e-02, 2.306038184939883731e-02, -2.258565916893235173e-02, -1.047492258133194895e-02, -9.917664174262372234e-02, 1.615130300045082914e-02, -5.867921695361908579e-02, -3.686655225422080795e-02, -5.212076212825821758e-02
3.624152993365201136e-02, 2.183335178484499539e-02, -7.280395871810525082e-03, 2.671695805597523385e-02, 3.675077242253308590e-02, 3.227998403076871858e-02, 5.028433678525919687e-02, 3.681401199830185850e-02, 3.542978795540712572e-02, -2.222568385355994103e-02, -2.064779223402362154e-02, 3.197318681098302445e-02, -8.039589396821061884e-02, 2.230820589664419748e-02, -3.037438088329109942e-02, -2.007727737332514611e-02, 2.700113528212145717e-02, -4.087939047461574410e-02, -2.354634082929858360e-02, -7.832229402489765402e-02, -2.920274914296892149e-02, -5.198127544780536957e-02, -2.907848641948158550e-02, 1.354924331753505932e-03
5.829003679454690390e-02, 6.359740656909657064e-02, 8.767566553801807439e-03, 3.501279537701353084e-02, 7.237594617936092545e-02, 6.932809497912052754e-02, 6.941482761391307155e-02, 3.816158755959535992e-02, 5.691285125750825125e-02, -3.414463902557473597e-03, 3.029528282407319834e-02, 4.259566719028166221e-02, -3.407455894181821154e-02, -8.413276536188586934e-04, -1.301602023759219906e-02, 2.089193091092494611e-02, 1.114565784302674022e-02, -1.320374642312240922e-02, -3.019253331485424567e-03, -4.538959886017455980e-02, -1.095185612806741024e-02, -3.788736232302299806e-02, -1.930219514439502834e-02, -9.948024327347109244e-03
1.747131141159464357e-02, 4.230094618902223436e-02, -7.118875038114457106e-03, 2.476670642174423620e-02, 3.188507518275757180e-02, -1.003595044557023877e-02, 3.354413233696020707e-02, 9.473749755424783550e-03, 2.263220386076521609e-02, -6.716503674079946085e-02, 1.888754474291622987e-03, 5.657665505470926490e-03, -7.664209318191794740e-02, -1.113550634172861750e-02, 1.578720454712464680e-02, 2.805848228833589600e-02, 1.901131121319900655e-02, 1.726305864914654334e-02, -1.140550472731394335e-03, -7.167361193954678578e-02, 2.078702388929572209e-02, -5.568264805660934347e-02, -1.700812286618627947e-02, -4.881826372187751673e-03
5.210029615865896524e-02, 5.205863969283397452e-02, 1.766653332010940589e-02, 4.835828251924436522e-02, 7.358033239622087385e-02, 6.399411325422997565e-02, 8.200160926687828644e-02, 6.424142877718894140e-02, 5.255636361030192188e-02, -1.482766989334368367e-02, -1.057013606759237695e-02, 3.082883210583972633e-02, -7.235085223521005304e-02, 2.187402317991180012e-02, -2.045915959713003399e-02, -3.024343844407151056e-03, 2.795124702713589621e-02, -2.360563949383900559e-02, -2.810708316279838734e-02, -6.050866133175133305e-02, -2.500533657533235768e-02, -5.043973224076443024e-02, -2.817916395808386931e-02, 1.099630582300565457e-02
3.517205507106214296e-02, 3.179076264674377678e-02, -2.157685510639580778e-02, 2.532786568391875992e-02, 4.335258339143079759e-02, 6.346147911728451663e-02, 3.908386321962151883e-02, 1.109588346159325577e-02, 4.948649396327640948e-02, 1.239870110948571892e-02, 2.235860274381328353e-02, 1.856014472765442000e-02, -1.462295175831732812e-03, 7.318135862710102059e-03, 2.437777832735124953e-02, 4.671543307828152081e-02, 2.725906665574026264e-02, 3.076669632109189575e-02, 2.684618178874853892e-02, -2.911579183251917016e-02, -1.388304019734025755e-03, -1.415431906427576554e-02, -1.921746319948133830e-02, 7.362162357163822175e-03
-1.285319731342287816e-02, -3.559263157811831668e-02, -4.555938935748019003e-02, 7.578698894701523837e-03, -4.081263035967346020e-02, -5.052421836153758727e-02, -2.570988346733556890e-02, -3.184484022737647108e-02, 3.774796642300363796e-04, -3.918220562159081127e-02, -4.479482315080170890e-02, -3.643501722936046128e-02, -4.130733878302948053e-02, 4.250685334430284040e-02, 6.735212694191494709e-02, 3.805472885870632427e-02, 7.402551785937823425e-02, 7.283234166575858204e-02, 2.567110586713705622e-02, 8.920142145714230223e-04, 4.421398160866862881e-02, -1.268949628234242698e-02, 2.390097414147549990e-02, 4.021000944160085105e-02
1.495692990016898524e-02, -2.199162078959098973e-02, -2.598398147453730850e-02, 1.401838746518387427e-02, -6.337391693021836303e-02, -8.503383932716877813e-02, -5.801942907760528761e-02, -4.329715083284683269e-02, -4.846403431820887897e-02, -4.715788099285503354e-02, -5.597131093385113165e-02, -8.057380530554575371e-02, -4.439182178878326585e-02, 3.981958909189241974e-03, 3.430578565338816832e-02, -1.951813143387597441e-02, 4.219731500979590627e-02, 5.263595437456178305e-02, 1.404886349068770746e-02, 4.230562632606239132e-02, 9.628518652807256661e-02, 7.396182385463865964e-03, 1.061959909205955205e-01, 6.601034860969841322e-02
... 39 more rows
